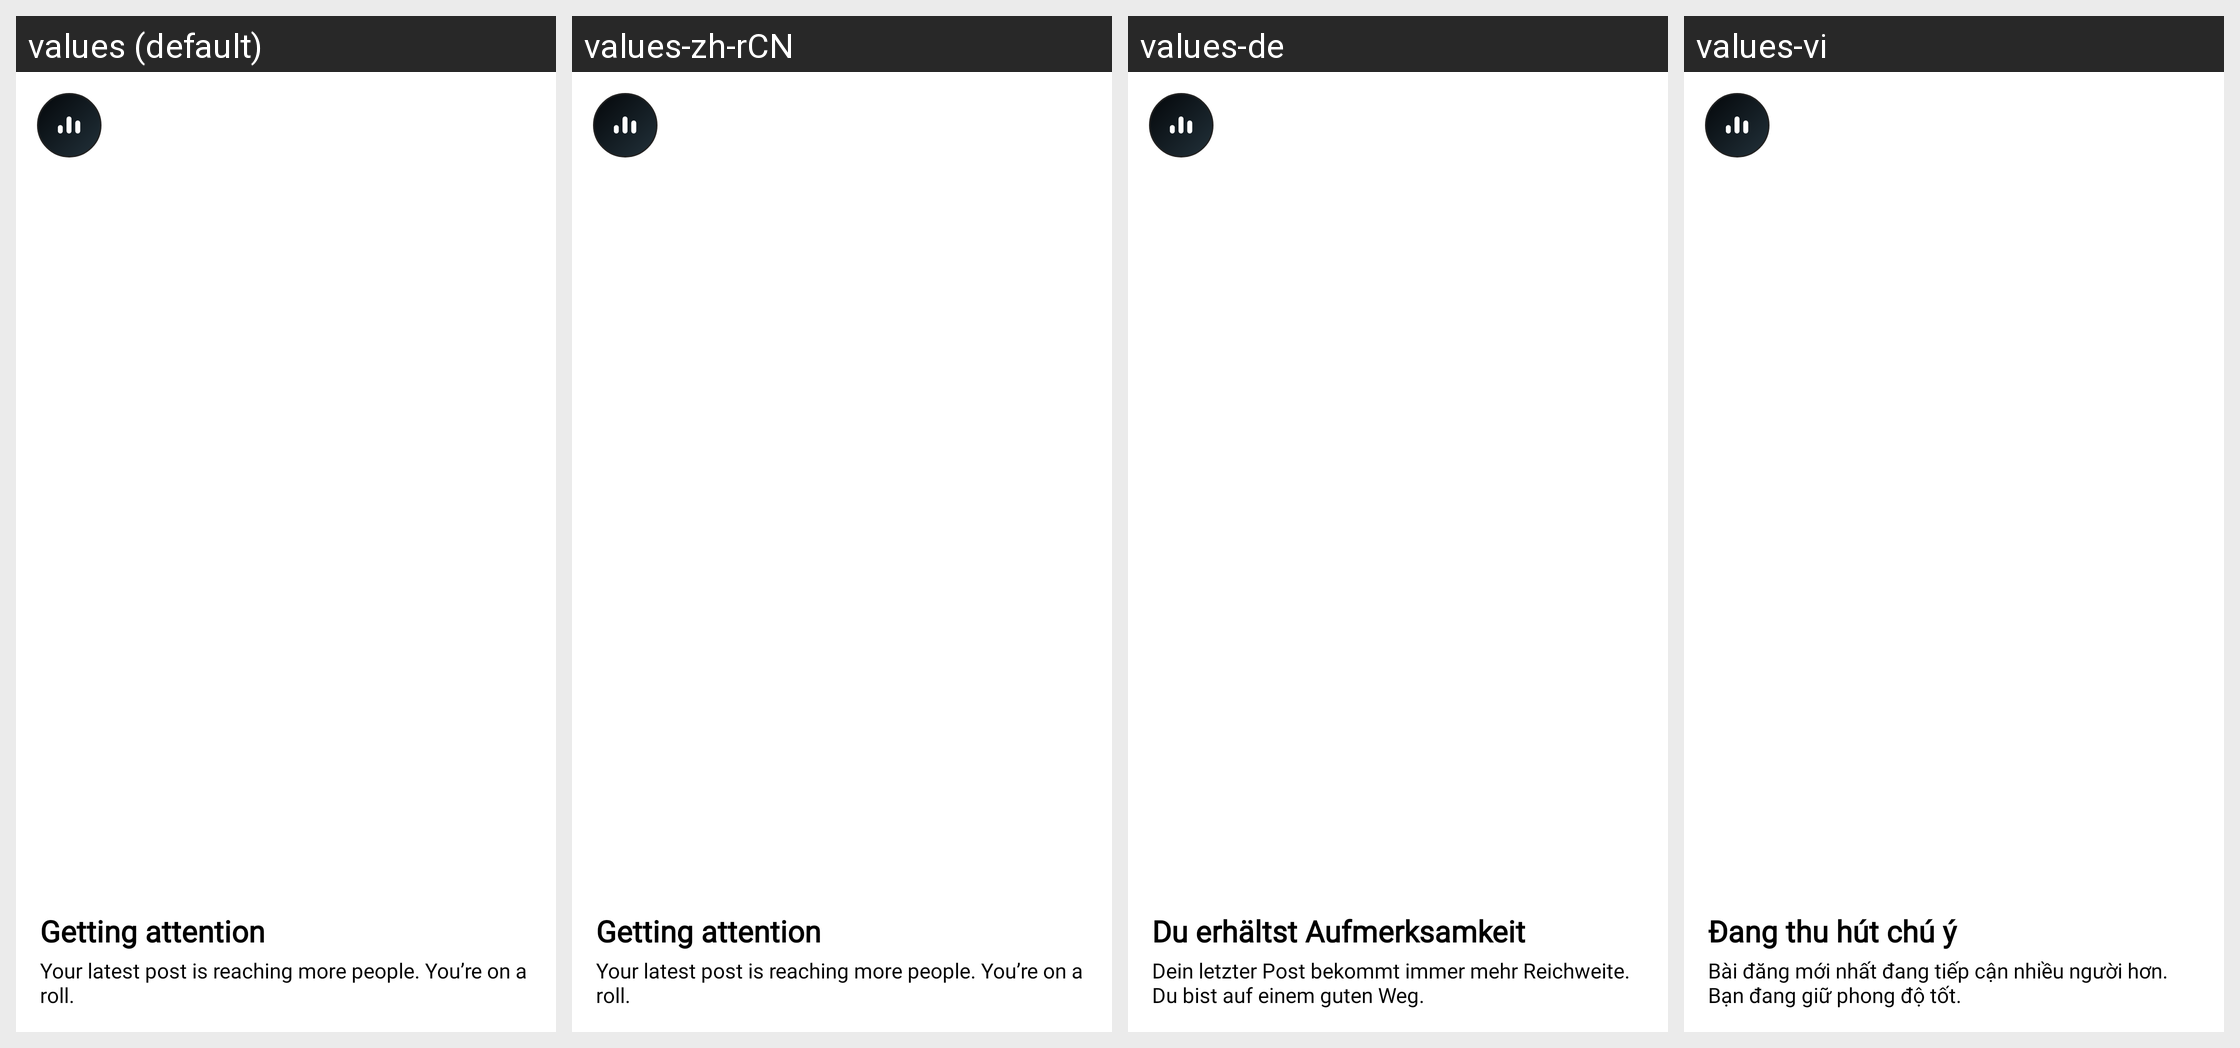

This grid shows one Android layout under several languages. Give, for every string resource on the screen, its name, the default text and each shown locale's text.
Android screen res/layout/widget_preview_brief_square.xml rendered under 4 locales, left to right: values (default), values-zh-rCN, values-de, values-vi. Device: Nexus 5 (rendered at 1080×1920; each locale shown at half size, 540×960, under a caption strip naming it); theme Theme.Twidget.
Other locales in the repository, not shown: values-ca, values-es, values-fr, values-nl.
Strings drawn on this screen, with the default value and each locale's value (text and hints the layout hard-codes, and strings that could not be matched under every locale, appear in the picture but are not listed):

brief_preview_title
  values: Getting attention
  values-zh-rCN: Getting attention  [not translated; the default value is used]
  values-de: Du erhältst Aufmerksamkeit
  values-vi: Đang thu hút chú ý

brief_preview_body
  values: Your latest post is reaching more people. You’re on a roll.
  values-zh-rCN: Your latest post is reaching more people. You’re on a roll.  [not translated; the default value is used]
  values-de: Dein letzter Post bekommt immer mehr Reichweite. Du bist auf einem guten Weg.
  values-vi: Bài đăng mới nhất đang tiếp cận nhiều người hơn. Bạn đang giữ phong độ tốt.
